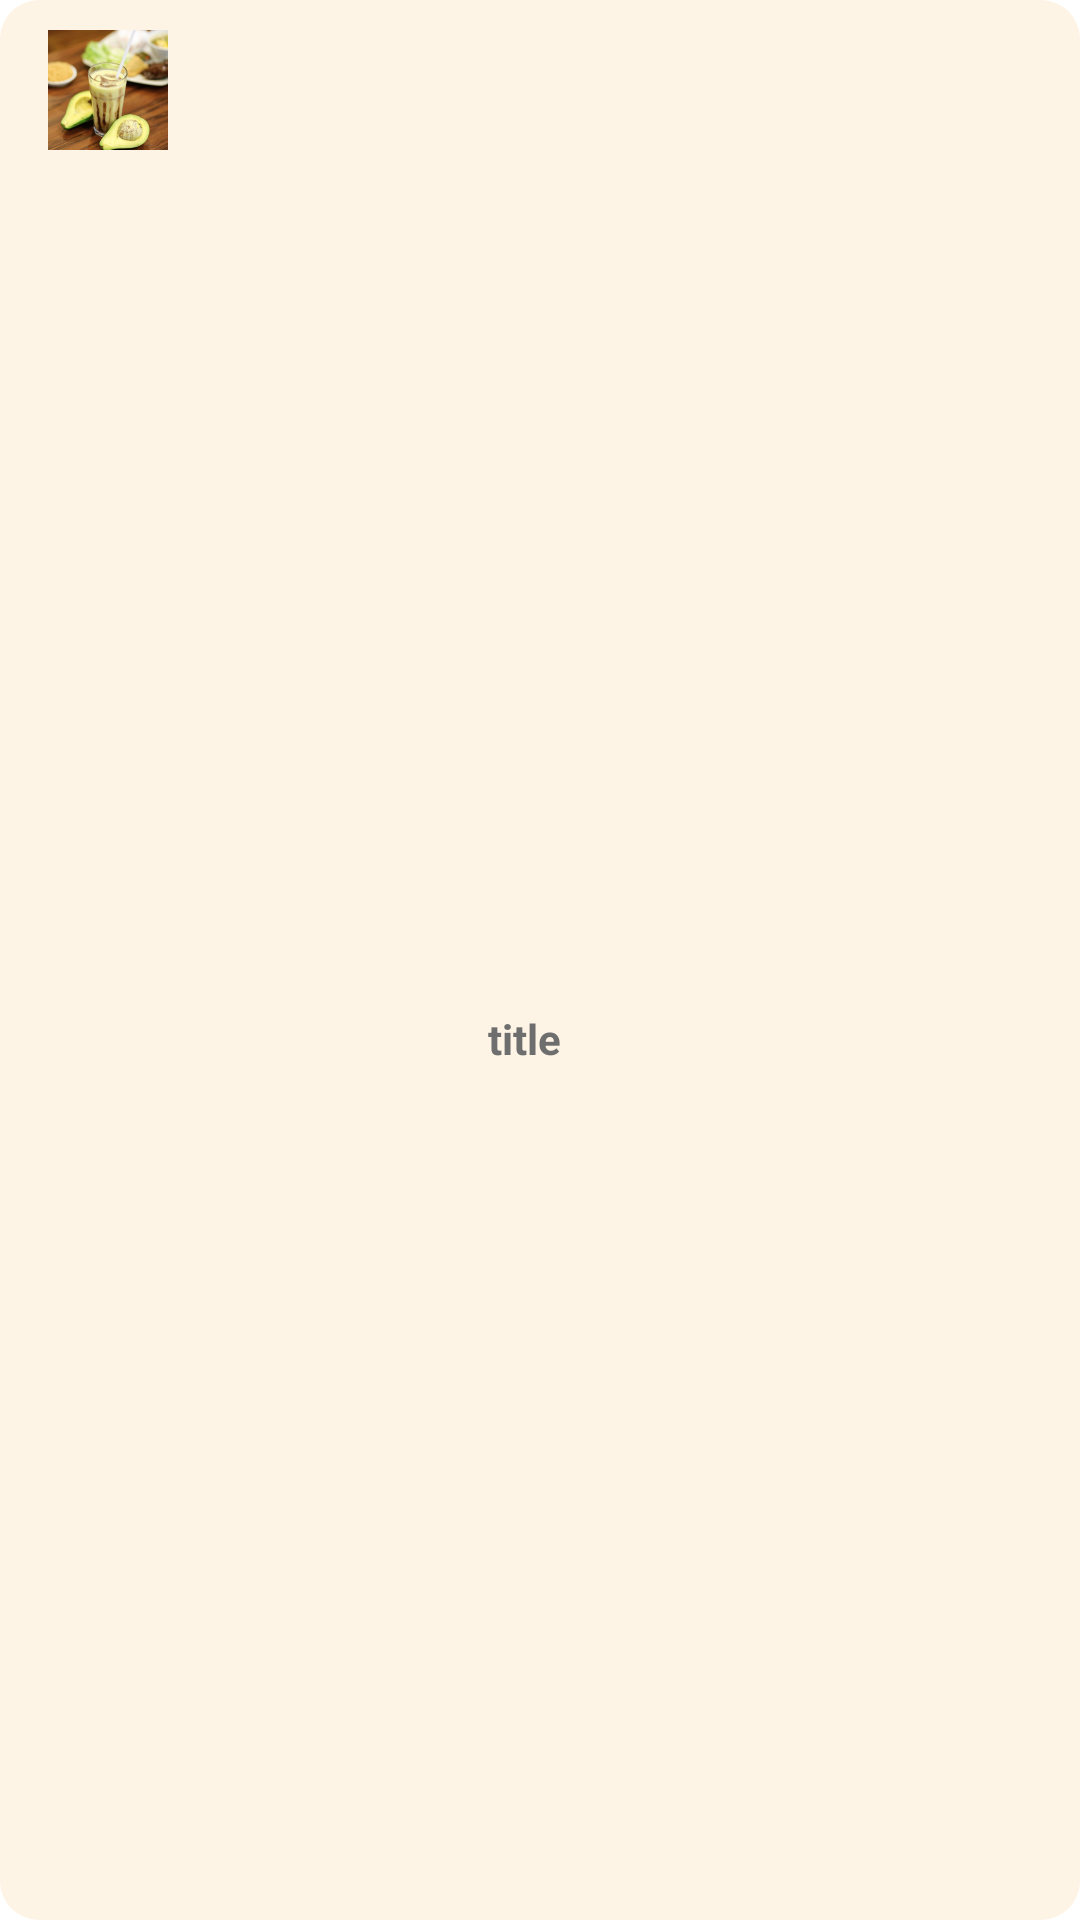

Reconstruct the res/layout file that produces this screen, plus the resources it refers to.
<!-- AndroidManifest.xml: application theme Theme.2301900744UTSMobProg -->
<!-- res/layout/viewholder_cat.xml -->
<?xml version="1.0" encoding="utf-8"?>
<androidx.constraintlayout.widget.ConstraintLayout xmlns:android="http://schemas.android.com/apk/res/android"
    xmlns:app="http://schemas.android.com/apk/res-auto"
    xmlns:tools="http://schemas.android.com/tools"
    android:id="@+id/mainLayout"
    android:layout_width="80dp"
    android:layout_height="wrap_content"
    android:layout_margin="8dp"
    android:background="@drawable/category_bg1">

    <ImageView
        android:id="@+id/categoryImage"
        android:layout_width="40dp"
        android:layout_height="40dp"
        android:layout_marginStart="16dp"
        android:layout_marginTop="10dp"
        android:layout_marginEnd="10dp"
        app:layout_constraintBottom_toBottomOf="parent"
        app:layout_constraintEnd_toEndOf="parent"
        app:layout_constraintHorizontal_bias="0.0"
        app:layout_constraintStart_toStartOf="parent"
        app:layout_constraintTop_toTopOf="parent"
        app:layout_constraintVertical_bias="0.0"
        app:srcCompat="@drawable/alpukat" />

    <TextView
        android:id="@+id/categoryName"
        android:layout_width="35dp"
        android:layout_height="25dp"
        android:layout_marginTop="8dp"
        android:text="title"
        android:textColor="#6e6e6e"
        android:textSize="14sp"
        android:textStyle="bold"
        app:layout_constraintBottom_toBottomOf="parent"
        app:layout_constraintEnd_toEndOf="parent"
        app:layout_constraintStart_toStartOf="parent"
        app:layout_constraintTop_toBottomOf="@+id/categoryImage" />
</androidx.constraintlayout.widget.ConstraintLayout>
<!-- resources referenced by this layout -->
<resources>
  <!-- drawable alpukat: png bitmap (drawable-v24, 104478 bytes) -->
  <!-- drawable category_bg1 (drawable) -->
  <?xml version="1.0" encoding="utf-8"?>
  <selector xmlns:android="http://schemas.android.com/apk/res/android">
  <item>
      <shape android:shape="rectangle">
          <solid android:color="#fef4e5"/>
          <corners android:radius="13dp" />
      </shape>
  </item>
  </selector>
  <style name="Theme.2301900744UTSMobProg" parent="Theme.MaterialComponents.DayNight.NoActionBar">
          
          <item name="colorPrimary">@color/purple_500</item>
          <item name="colorPrimaryVariant">@color/purple_700</item>
          <item name="colorOnPrimary">@color/white</item>
          
          <item name="colorSecondary">@color/teal_200</item>
          <item name="colorSecondaryVariant">@color/teal_700</item>
          <item name="colorOnSecondary">@color/black</item>
          
          <item name="android:statusBarColor" tools:targetApi="l">?attr/colorPrimaryVariant</item>
          
      </style>
  <!-- not gathered from this repository: default colours our renderer supplied (Android Studio template values) -->
  <color name="purple_500">#FF6200EE</color>
  <color name="purple_700">#FF3700B3</color>
  <color name="teal_200">#FF03DAC5</color>
  <color name="teal_700">#FF018786</color>
  <color name="black">#FF000000</color>
  <color name="white">#FFFFFFFF</color>
</resources>
